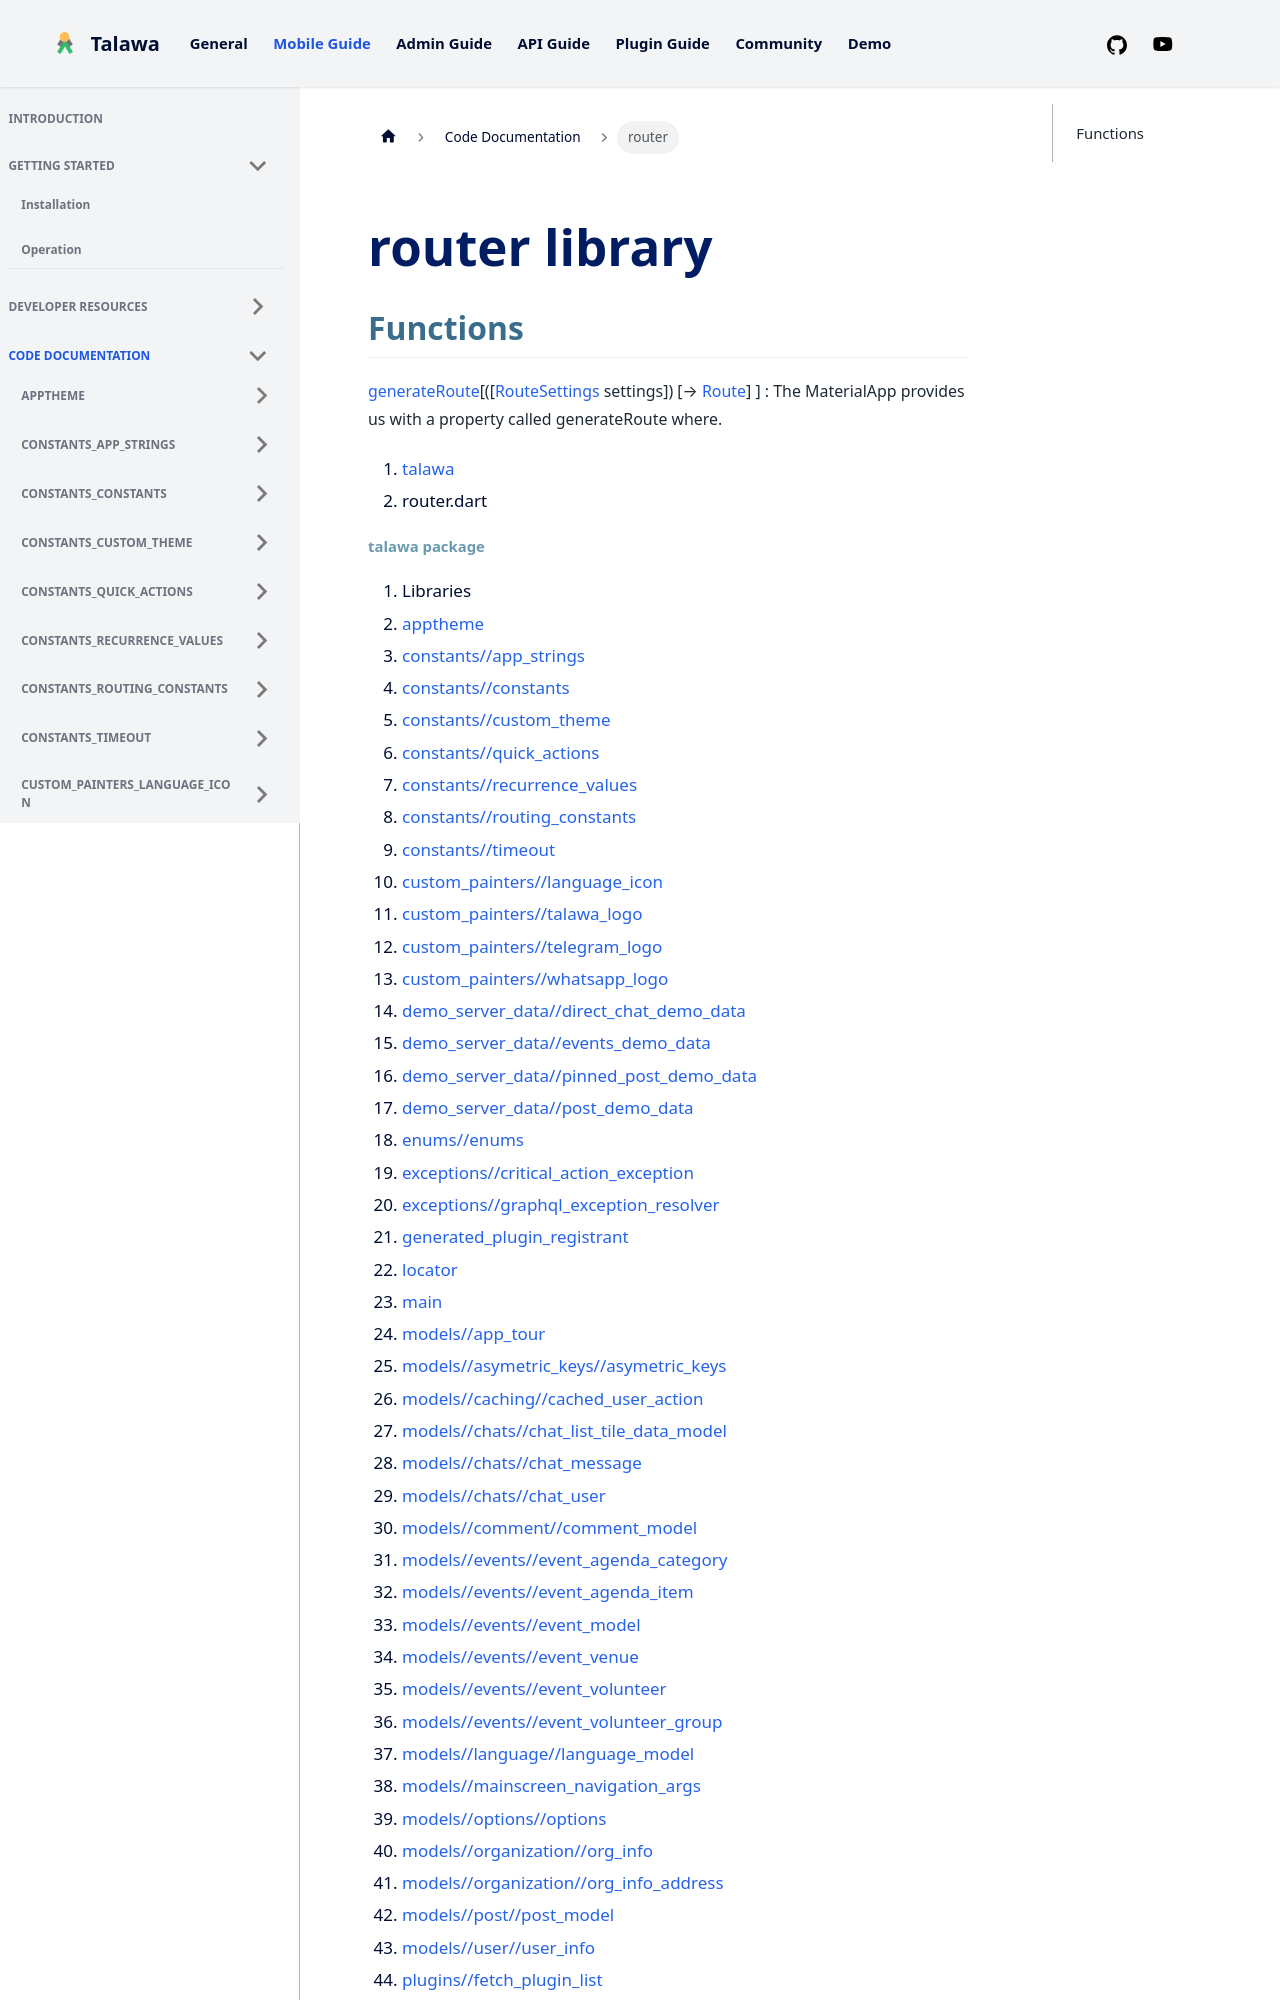

repository: PalisadoesFoundation/talawa · page: docs/auto-docs/router/index.html · generator: docusaurus

---
title: "router"
---


<div>

# router library

</div>


## Functions

[generateRoute](../router/generateRoute.md)[([[RouteSettings](https://api.flutter.dev/flutter/widgets/RouteSettings-class.md) settings]) [→ [Route](https://api.flutter.dev/flutter/widgets/Route-class.html)] ]
:   The MaterialApp provides us with a property called generateRoute
    where.







1.  [talawa](../index.md)
2.  router.dart
